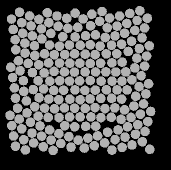

The file beside this chart, header and first rows:
58.221, 135.1, 0
48.16, 82.34, 0
50.47, 141.3, 0
60.02, 144.9, 0
69.59, 148.9, 0
78.88, 152.7, 0
88.85, 155.7, 0
98.15, 159.2, 0
97.8, 46.31, 0
86.64, 37.38, 0
78.16, 45.3, 0
70.84, 52.39, 0
61.79, 57.92, 0
54.48, 64.69, 0
45.07, 72.08, 0
38.4, 79.78, 0
40.03, 89.75, 0
43.45, 99.56, 0
43.71, 110.4, 0
46.38, 119.9, 0
47.02, 131.9, 0
41.78, 147.8, 0
51.98, 152, 0
61.55, 155.1, 0
71.12, 159.1, 0
80.73, 162.5, 0
91.03, 166.2, 0
95.1, 32.21, 0
76.99, 34.99, 0
68.88, 41.55, 0
61.3, 47.97, 0
52.29, 54.93, 0
44.82, 62.14, 0
35.76, 68.7, 0
30.76, 86.2, 0
32.58, 96.54, 0
34.4, 106.9, 0
35.46, 117.2, 0
37.62, 127.3, 0
39.26, 138.1, 0
33.65, 155, 0
43.79, 158.8, 0
53.58, 161.9, 0
63.25, 165.8, 0
73.12, 169.4, 0
67.33, 31.77, 0
58.9, 38.34, 0
51.08, 44.92, 0
42.71, 52.3, 0
35.15, 58.77, 0
30.01, 134.3, 0
31.83, 144.7, 0
35.48, 165.3, 0
45.34, 168.9, 0
49.54, 34.93, 0
41.64, 41.61, 0
33.33, 48.43, 0
39.55, 31.34, 0
31.51, 38.09, 0
141, 138.3, 0
151.9, 98.78, 0
... 147 more rows
